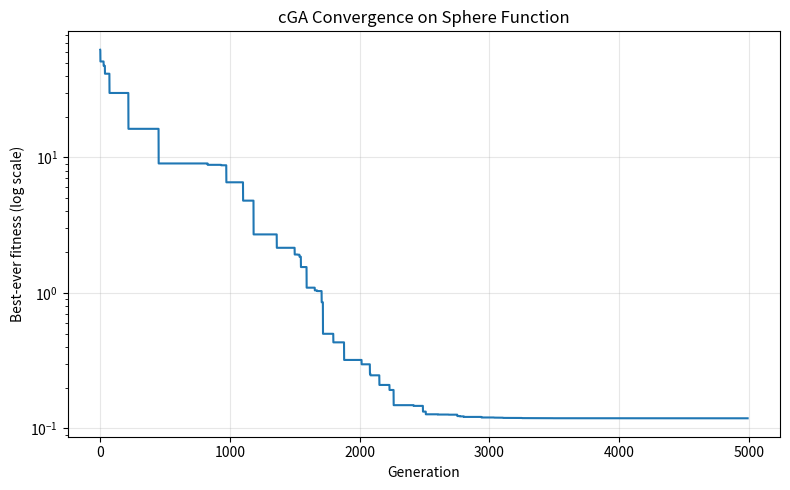

Generate this figure with matplotlib:
import numpy as np
import matplotlib.pyplot as plt


evaluation_count = 0


def evaluate(x):
    global evaluation_count
    evaluation_count += 1
    return sphere(x)


def sphere(x):
    return np.sum(x ** 2)


def decode(bitstring, n_dim, bits_per_var, bounds):
    lo, hi = bounds
    max_int = 2 ** bits_per_var - 1
    x = np.empty(n_dim)
    for i in range(n_dim):
        chunk = bitstring[i * bits_per_var:(i + 1) * bits_per_var]
        as_int = int("".join(chunk.astype(str)), 2)
        x[i] = lo + (as_int / max_int) * (hi - lo)
    return x


def fitness_of_bitstring(bitstring, n_dim, bits_per_var, bounds):
    x = decode(bitstring, n_dim, bits_per_var, bounds)
    return evaluate(x)


def run_cga(
    n_dim=10,
    bits_per_var=16,
    bounds=(-5.12, 5.12),
    pop_size=200,
    n_generations=3000,
    seed=None,
    verbose=True,
):
    global evaluation_count, evaluation_history

    evaluation_count = 0
    evaluation_history = []

    if seed is not None:
        np.random.seed(seed)

    genome_len = n_dim * bits_per_var
    prob_vector = np.full(genome_len, 0.5)
    
    best_history = []
    best_position_history = []
    best_ever_x = None
    best_ever_f = np.inf

    step = 1.0 / pop_size

    for gen in range(n_generations):
        ind1 = (np.random.rand(genome_len) < prob_vector).astype(int)
        ind2 = (np.random.rand(genome_len) < prob_vector).astype(int)

        f1 = fitness_of_bitstring(ind1, n_dim, bits_per_var, bounds)
        f2 = fitness_of_bitstring(ind2, n_dim, bits_per_var, bounds)

        if f1 <= f2:
            winner, loser, f_win = ind1, ind2, f1
        else:
            winner, loser, f_win = ind2, ind1, f2

        if f_win < best_ever_f:
            best_ever_f = f_win
            best_ever_x = decode(winner, n_dim, bits_per_var, bounds)

        diff_loci = winner != loser
        prob_vector[diff_loci & (winner == 1)] += step
        prob_vector[diff_loci & (winner == 0)] -= step
        prob_vector = np.clip(prob_vector, 0.0, 1.0)

        best_history.append(best_ever_f)
        best_position_history.append(best_ever_x.copy())
        evaluation_history.append(evaluation_count)

        if verbose and (gen % 300 == 0 or gen == n_generations - 1):
            print(f"Gen {gen:5d} | Best-ever: {best_ever_f:.6f}")

        if np.all((prob_vector == 0.0) | (prob_vector == 1.0)):
            if verbose:
                print(f"Probability vector converged at generation {gen}")
            break

    run_cga.evaluation_history = evaluation_history
    return best_ever_x, best_ever_f, best_history, best_position_history


if __name__ == "__main__":
    best_x, best_f, history, best_pos_history = run_cga(
        n_dim=10,
        bits_per_var=16,
        pop_size=100,
        n_generations=8000,
        seed=42,
    )

    print("\n=== Result (cGA) ===")
    print("Best solution x*:", np.round(best_x, 4))
    print("Best fitness f(x*):", best_f)
    print("Total fitness evaluations:", 2 * len(history))

    plt.figure(figsize=(8, 5))
    plt.plot(history)
    plt.yscale("log")
    plt.xlabel("Generation")
    plt.ylabel("Best-ever fitness (log scale)")
    plt.title("cGA Convergence on Sphere Function")
    plt.grid(True, alpha=0.3)
    plt.tight_layout()
    plt.show()
